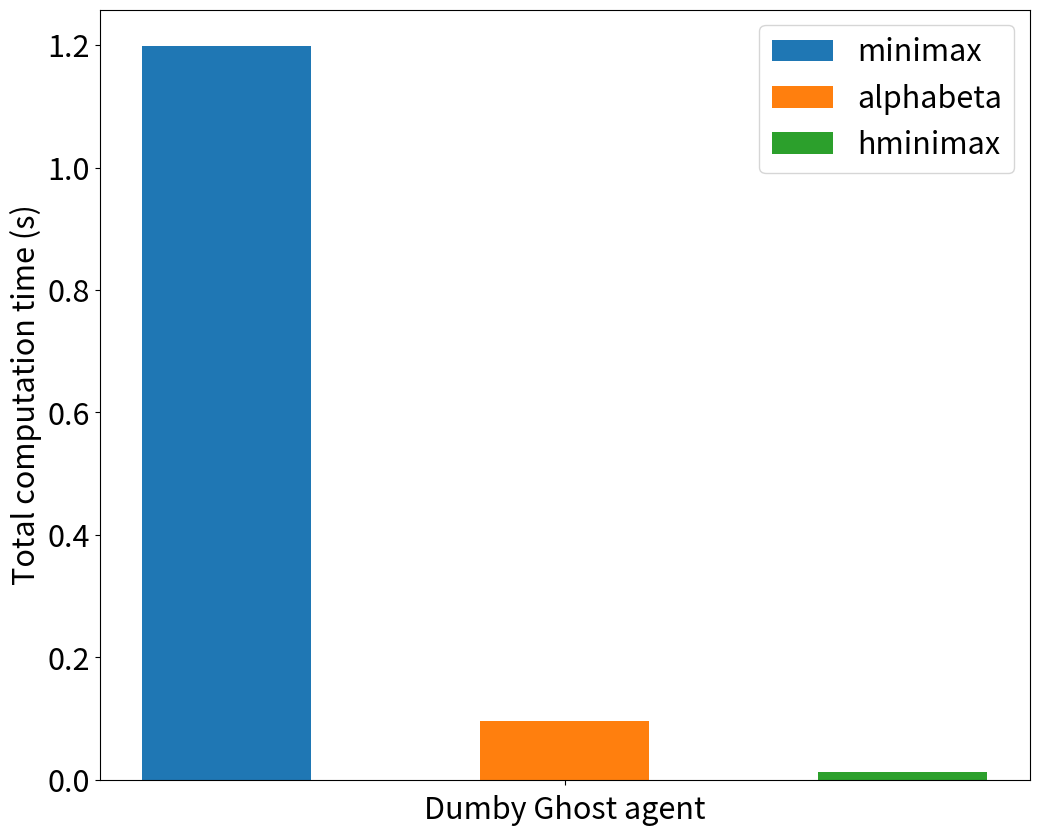

The script that saved this image: (Note: this script raises an exception after producing the figure.)
import matplotlib.pyplot as plt
import numpy as np

plt.rcParams.update({'font.size': 22})

plt.figure(figsize=(12, 10))
plt.xlabel("Dumby Ghost agent")
plt.ylabel("Total computation time (s)")


nb_maps = 1
nb_algo = 3
run_times = np.array([1.197932481765747, 0.0951237678527832,0.012291908264160156])
scores = [526,526,526]
nodes = [9051,750,79]

bar_width = .01
bar_positions = np.arange(nb_maps)*bar_width*(nb_algo+1)

for i in range(nb_algo):
    plt.bar(bar_positions+bar_width*i, run_times[i], width=bar_width/2)
plt.xticks(bar_positions+(nb_algo-1)/2*bar_width, [""])
plt.legend(["minimax","alphabeta","hminimax"],loc = 1)
plt.savefig("fig/dumbyTime.png")

plt.figure(figsize=(12, 10))
plt.xlabel("Dumby Ghost agent")
plt.ylabel("Score")

for i in range(nb_algo):
    plt.bar(bar_positions+bar_width*i, scores[i], width=bar_width/2)
plt.xticks(bar_positions+(nb_algo-1)/2*bar_width, [""])
plt.legend(["minimax","alphabeta","hminimax"],loc = 1)
plt.savefig("fig/dumbyScores.png")

plt.figure(figsize=(12, 10))
plt.xlabel("Dumby Ghost agent")
plt.ylabel("Number of explored nodes")

for i in range(nb_algo):
    plt.bar(bar_positions+bar_width*i, nodes[i], width=bar_width/2)
plt.xticks(bar_positions+(nb_algo-1)/2*bar_width, [""])
plt.legend(["minimax","alphabeta","hminimax"],loc = 1)
plt.savefig("fig/dumbyNodes.png")


print("Dumby Done!")


run_times = np.array([1.5028619766235352,  0.09778356552124023,  0.016309022903442383])
scores = [526,526,526]
nodes = [9051,750,79]

bar_width = .01
bar_positions = np.arange(nb_maps)*bar_width*(nb_algo+1)

plt.figure(figsize=(12, 10))
plt.xlabel("Greedy Ghost agent")
plt.ylabel("Total computation time (s)")
for i in range(nb_algo):
    plt.bar(bar_positions+bar_width*i, run_times[i], width=bar_width/2)
plt.xticks(bar_positions+(nb_algo-1)/2*bar_width, [""])
plt.legend(["minimax","alphabeta","hminimax"],loc = 1)
plt.savefig("fig/greedyTime.png")

plt.figure(figsize=(12, 10))
plt.xlabel("Greedy Ghost agent")
plt.ylabel("Score")

for i in range(nb_algo):
    plt.bar(bar_positions+bar_width*i, scores[i], width=bar_width/2)
plt.xticks(bar_positions+(nb_algo-1)/2*bar_width, [""])
plt.legend(["minimax","alphabeta","hminimax"],loc = 1)
plt.savefig("fig/greedyScores.png")

plt.figure(figsize=(12, 10))
plt.xlabel("Greedy Ghost agent")
plt.ylabel("Number of explored nodes")

for i in range(nb_algo):
    plt.bar(bar_positions+bar_width*i, nodes[i], width=bar_width/2)
plt.xticks(bar_positions+(nb_algo-1)/2*bar_width, [""])
plt.legend(["minimax","alphabeta","hminimax"],loc = 1)
plt.savefig("fig/greedyNodes.png")

print("Greedy Done!")

run_times = np.array([1.4899754524230957,0.08797073364257812,0.01856088638305664])
scores = [526,526,526]
nodes = [9051,750,79]

bar_width = .01
bar_positions = np.arange(nb_maps)*bar_width*(nb_algo+1)

plt.figure(figsize=(12, 10))
plt.xlabel("Smarty Ghost agent")
plt.ylabel("Total computation time (s)")
for i in range(nb_algo):
    plt.bar(bar_positions+bar_width*i, run_times[i], width=bar_width/2)
plt.xticks(bar_positions+(nb_algo-1)/2*bar_width, [""])
plt.legend(["minimax","alphabeta","hminimax"],loc = 1)
plt.savefig("fig/smartyTime.png")

plt.figure(figsize=(12, 10))
plt.xlabel("Smarty Ghost agent")
plt.ylabel("Score")

for i in range(nb_algo):
    plt.bar(bar_positions+bar_width*i, scores[i], width=bar_width/2)
plt.xticks(bar_positions+(nb_algo-1)/2*bar_width, [""])
plt.legend(["minimax","alphabeta","hminimax"],loc = 1)
plt.savefig("fig/smartyScore.png")

plt.figure(figsize=(12, 10))
plt.xlabel("Smarty Ghost agent")
plt.ylabel("Number of explored nodes")

for i in range(nb_algo):
    plt.bar(bar_positions+bar_width*i, nodes[i], width=bar_width/2)
plt.xticks(bar_positions+(nb_algo-1)/2*bar_width, [""])
plt.legend(["minimax","alphabeta","hminimax"],loc = 1)
plt.savefig("fig/smartyNodes.png")


print("Smarty done!")
"""
run_times = np.array([0.03412127494812012,13.314135313034058])
scores = [562,570]
nodes = [132,16688]
nb_algo = 2
plt.figure(figsize=(12, 10))
plt.xlabel("Medium layout")
plt.ylabel("Number of explored nodes")

for i in range(nb_algo):
    plt.bar(bar_positions+bar_width*i, nodes[i], width=bar_width/2)
plt.xticks(bar_positions+(nb_algo-1)/2*bar_width, [""])
plt.legend(["BFS*","BFS"],loc = 1)
plt.savefig("fig/BFS3.png")

plt.figure(figsize=(12, 10))
plt.xlabel("Medium layout")
plt.ylabel("Scores")

for i in range(nb_algo):
    plt.bar(bar_positions+bar_width*i, scores[i], width=bar_width/2)
plt.xticks(bar_positions+(nb_algo-1)/2*bar_width, [""])
plt.legend(["BFS*","BFS"],loc = 1)
plt.savefig("fig/BFS2.png")

plt.figure(figsize=(12, 10))
plt.xlabel("Medium layout")
plt.ylabel("Computation time")

for i in range(nb_algo):
    plt.bar(bar_positions+bar_width*i, run_times[i], width=bar_width/2)
plt.xticks(bar_positions+(nb_algo-1)/2*bar_width, [""])
plt.legend(["BFS*","BFS"],loc = 1)
plt.savefig("fig/BFS1.png")
print("BFS comp done!")


run_times = np.array([ 4.399914503097534,7.80908989906311])
scores = [570,570]
nodes = [7740,12098]
nb_algo = 2
plt.figure(figsize=(12, 10))
plt.xlabel("Medium layout")
plt.ylabel("Number of explored nodes")

for i in range(nb_algo):
    plt.bar(bar_positions+bar_width*i, nodes[i], width=bar_width/2)
plt.xticks(bar_positions+(nb_algo-1)/2*bar_width, [""])
plt.legend(["a*","a* modified"],loc = 1)
plt.savefig("fig/astar3.png")

plt.figure(figsize=(12, 10))
plt.xlabel("Medium layout")
plt.ylabel("Scores")

for i in range(nb_algo):
    plt.bar(bar_positions+bar_width*i, scores[i], width=bar_width/2)
plt.xticks(bar_positions+(nb_algo-1)/2*bar_width, [""])
plt.legend(["a*","a* modified"],loc = 1)
plt.savefig("fig/astar2.png")

plt.figure(figsize=(12, 10))
plt.xlabel("Medium layout")
plt.ylabel("Computation time")

for i in range(nb_algo):
    plt.bar(bar_positions+bar_width*i, run_times[i], width=bar_width/2)
plt.xticks(bar_positions+(nb_algo-1)/2*bar_width, [""])
plt.legend(["a*","a* modified"],loc = 1)
plt.savefig("fig/astar1.png")
print("A* comp done!")


run_times = np.array([[0.002290010452270508,0.0019309520721435547,0.002358675003051758,0.002918720245361328],[0.08799529075622559,13.314135313034058, 13.461907148361206, 9.34666919708252],[ 0.2357783317565918,0.9902598857879639,  1.0680322647094727, 1.0774049758911133]])
nb_algo = 4
bar_width = .01
bar_positions = np.arange(nb_maps)*bar_width*(nb_algo+1)

plt.figure(figsize=(16, 10))
plt.title("Computation times of different search algorithms for map : large")
plt.xlabel("Large layout")
plt.ylabel("Total computation time (s)")

for i in range(nb_algo):
    plt.bar(bar_positions+bar_width*i, run_times[:, i], width=bar_width)

plt.xticks(bar_positions+(nb_algo-1)/2*bar_width, ["Map %d" % i for i in range(nb_maps)])
plt.legend(["DFS","BFS","UCS","ASTAR"],loc = 1)
plt.savefig("fig/TIME.png")
"""
